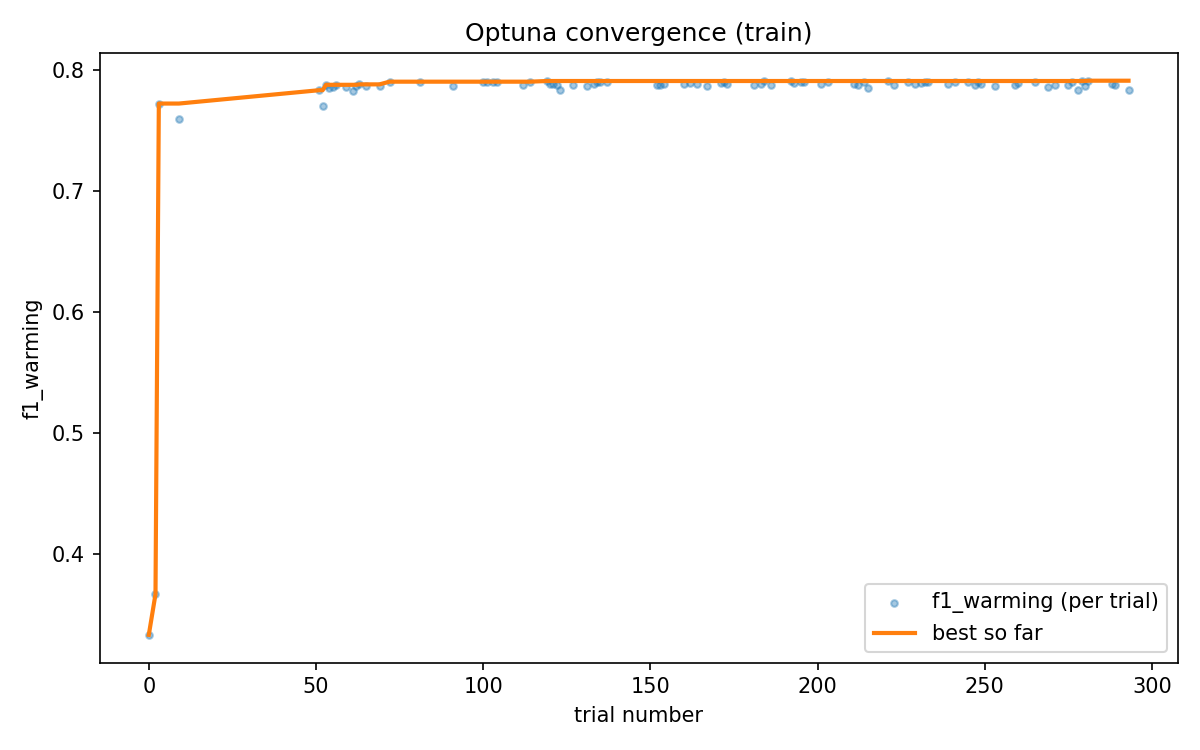

The file beside this chart, header and first rows:
number, value, best_value_so_far
0, 0.3328, 0.3328
2, 0.3664, 0.3664
3, 0.7722, 0.7722
9, 0.7598, 0.7722
51, 0.7832, 0.7832
52, 0.7702, 0.7832
53, 0.7877, 0.7877
54, 0.7854, 0.7877
55, 0.7855, 0.7877
56, 0.7873, 0.7877
59, 0.786, 0.7877
61, 0.7827, 0.7877
62, 0.7871, 0.7877
63, 0.788, 0.788
65, 0.7865, 0.788
69, 0.7867, 0.788
72, 0.7903, 0.7903
81, 0.7899, 0.7903
91, 0.787, 0.7903
100, 0.7902, 0.7903
101, 0.7897, 0.7903
103, 0.7897, 0.7903
104, 0.7897, 0.7903
112, 0.7874, 0.7903
114, 0.7899, 0.7903
119, 0.7908, 0.7908
120, 0.7882, 0.7908
121, 0.7884, 0.7908
122, 0.7873, 0.7908
123, 0.7837, 0.7908
127, 0.7875, 0.7908
131, 0.7863, 0.7908
133, 0.7884, 0.7908
134, 0.7901, 0.7908
135, 0.7902, 0.7908
137, 0.7897, 0.7908
152, 0.7876, 0.7908
153, 0.7879, 0.7908
154, 0.7887, 0.7908
160, 0.7887, 0.7908
162, 0.7888, 0.7908
164, 0.7881, 0.7908
167, 0.7864, 0.7908
171, 0.7888, 0.7908
172, 0.7902, 0.7908
173, 0.7881, 0.7908
181, 0.7876, 0.7908
183, 0.788, 0.7908
184, 0.7904, 0.7908
186, 0.7874, 0.7908
192, 0.7905, 0.7908
193, 0.7895, 0.7908
195, 0.7898, 0.7908
196, 0.7897, 0.7908
201, 0.7883, 0.7908
203, 0.7903, 0.7908
211, 0.7883, 0.7908
212, 0.7876, 0.7908
214, 0.79, 0.7908
215, 0.7853, 0.7908
... 28 more rows
